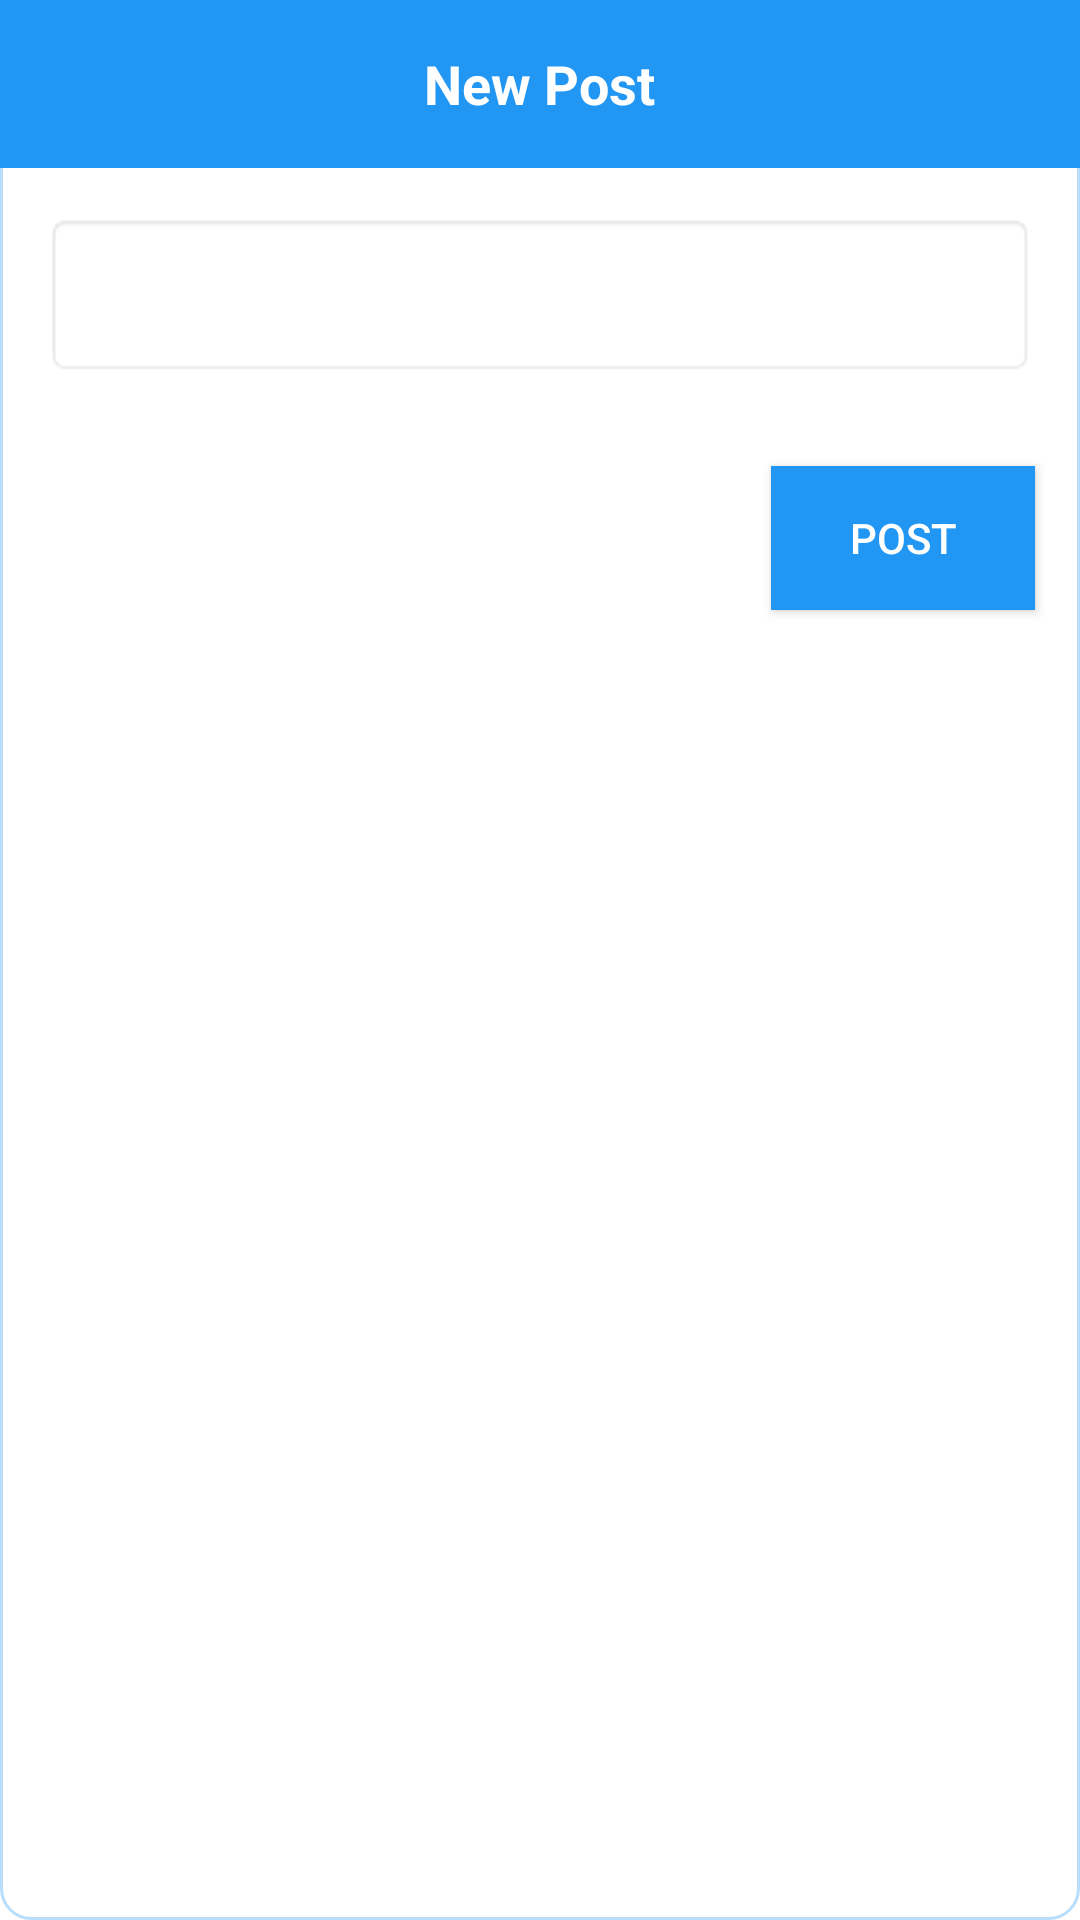

Reconstruct the res/layout file that produces this screen, plus the resources it refers to.
<!-- AndroidManifest.xml: application theme Theme.HopeForAll -->
<!-- res/layout/dialog_add_post.xml -->
<?xml version="1.0" encoding="utf-8"?>
<LinearLayout
    xmlns:android="http://schemas.android.com/apk/res/android"
    android:layout_width="match_parent"
    android:layout_height="wrap_content"
    android:layout_margin="5dp"
    android:elevation="15dp"
    android:orientation="vertical"
    android:background="@drawable/custom_input"
    android:layout_gravity="center">

    <RelativeLayout
        android:layout_width="match_parent"
        android:layout_height="?actionBarSize"
        android:background="@color/blue">

        <TextView
            android:layout_width="wrap_content"
            android:layout_height="wrap_content"
            android:text="New Post"
            android:layout_centerInParent="true"
            android:textColor="@color/white"
            android:textStyle="bold"
            android:textSize="18dp"/>

        <ImageButton
            android:id="@+id/btn_close"
            android:layout_width="wrap_content"
            android:layout_height="match_parent"
            android:padding="15dp"
            android:src="@drawable/ic_close"
            android:background="@android:color/transparent"
            android:layout_alignParentRight="true"/>

    </RelativeLayout>

    <EditText
        android:id="@+id/et_post"
        android:layout_width="match_parent"
        android:layout_height="wrap_content"
        android:layout_margin="15dp"
        android:background="@android:drawable/editbox_background_normal"
        android:padding="15dp"/>

    <Button
        android:id="@+id/btn_post"
        android:layout_width="wrap_content"
        android:layout_height="wrap_content"
        android:background="@color/blue"
        android:textColor="@color/white"
        android:layout_gravity="end"
        android:layout_margin="15dp"
        android:text="Post"/>


</LinearLayout>
<!-- resources referenced by this layout -->
<resources>
  <color name="blue">#2196F3</color>
  <color name="white">#FFFFFFFF</color>
  <!-- drawable custom_input (drawable-v24) -->
  <?xml version="1.0" encoding="utf-8"?>
  <selector xmlns:android="http://schemas.android.com/apk/res/android">
  
      <item android:state_enabled="true" android:state_focused="true">
          <shape android:shape="rectangle">
              <solid android:color="@android:color/white"/>
              <corners android:radius="10dp"/>
              <stroke android:color="@color/blue" android:width="1dp"/>
          </shape>
      </item>
  
      <item android:state_enabled="true">
          <shape android:shape="rectangle">
              <solid android:color="@android:color/white"/>
              <corners android:radius="10dp"/>
              <stroke android:color="#512196F3" android:width="1dp"/>
          </shape>
      </item>
  
  </selector>
  <style name="Theme.HopeForAll" parent="Theme.MaterialComponents.DayNight.DarkActionBar">
  
          <item name="colorPrimary">@color/blue</item>
          <item name="colorPrimaryVariant">@color/blue</item>
          <item name="colorOnPrimary">@color/white</item>
  
          <item name="colorSecondary">@color/blue</item>
          <item name="colorSecondaryVariant">@color/blue</item>
          <item name="colorOnSecondary">@color/white</item>
  
          <item name="android:statusBarColor" tools:targetApi="l">?attr/colorPrimary</item>
  
      </style>
</resources>
